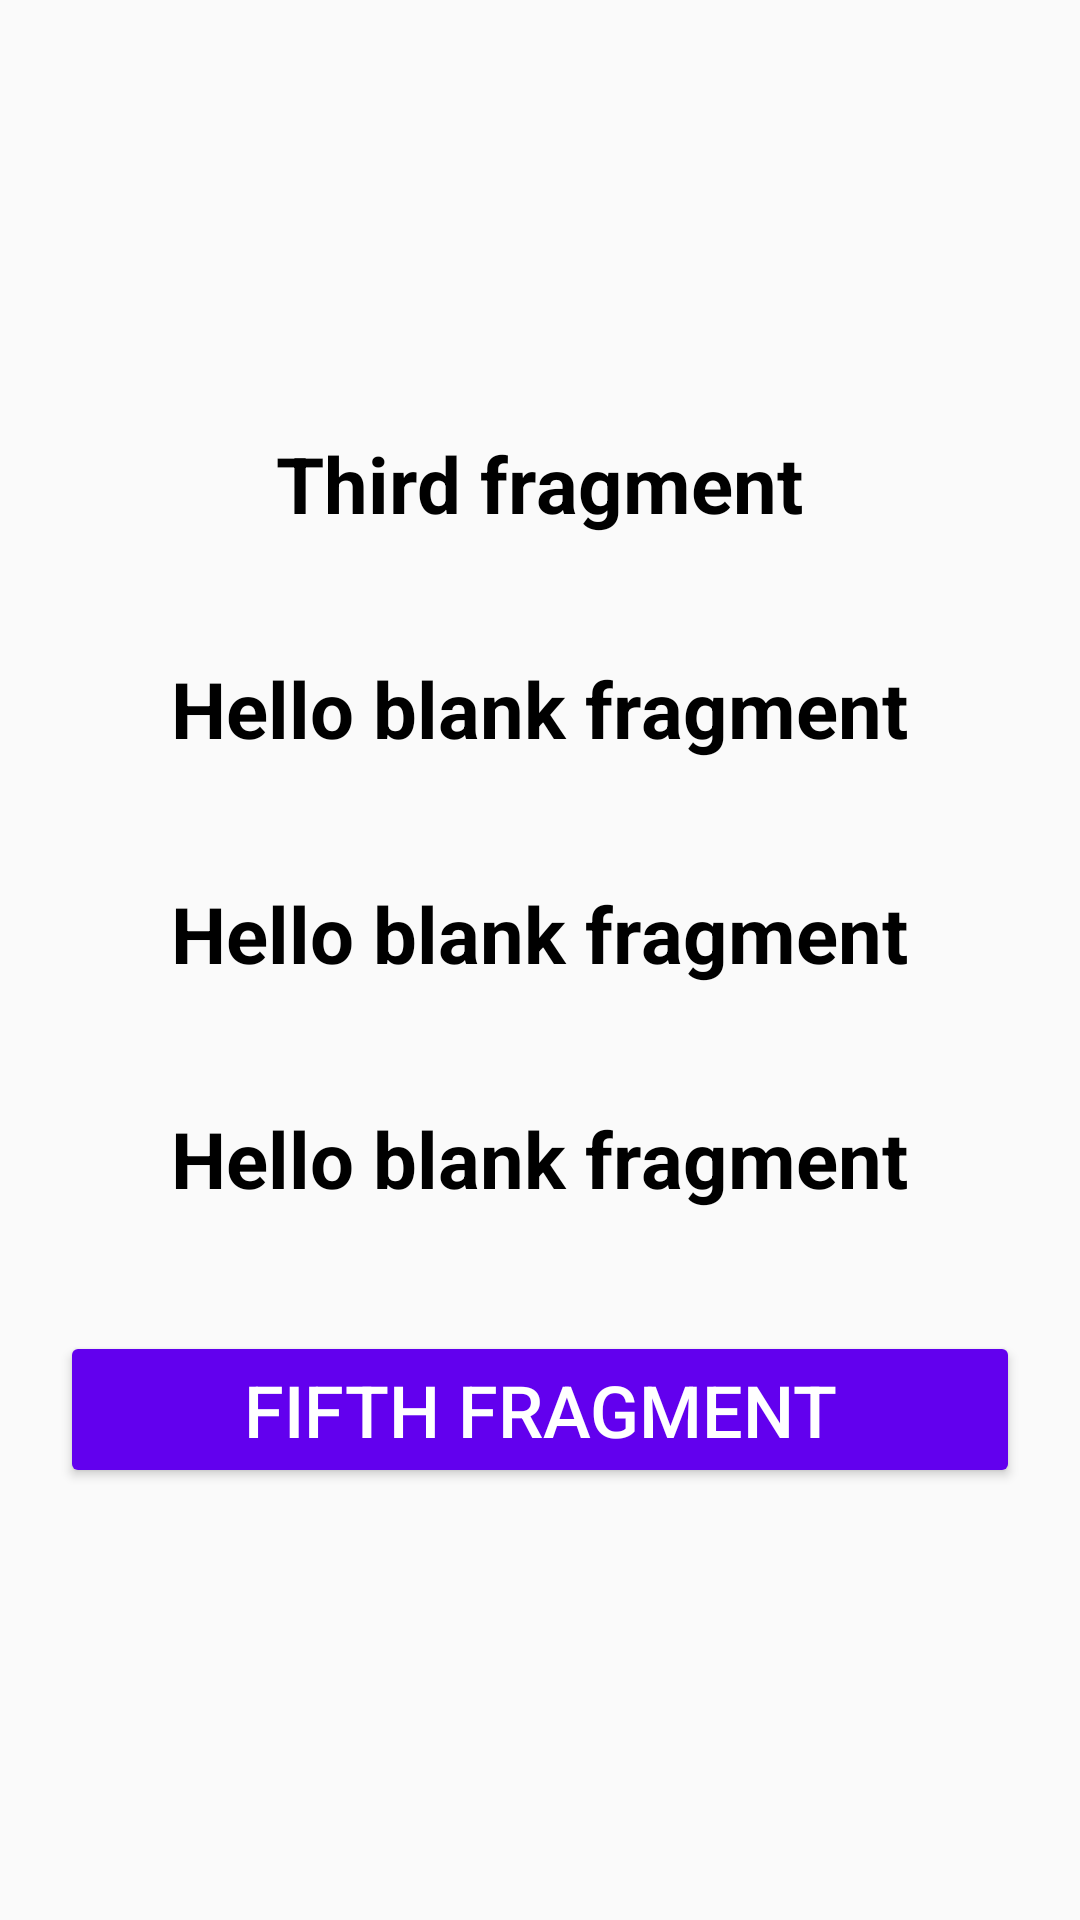

Here is an Android app screen rendered from its layout file. Give the layout XML and the strings, colors and styles it references.
<!-- AndroidManifest.xml: application theme Theme.HomeWork32 -->
<!-- res/layout/fragment_third.xml -->
<?xml version="1.0" encoding="utf-8"?>
<LinearLayout xmlns:android="http://schemas.android.com/apk/res/android"
    xmlns:tools="http://schemas.android.com/tools"
    android:layout_width="match_parent"
    android:layout_height="match_parent"
    android:orientation="vertical"
    android:gravity="center"
    tools:context=".FourthFragment">

    <TextView
        android:id="@+id/third_fragment_text"
        style="@style/text_style"
        android:text="@string/third_fragment_text"/>


    <TextView
        android:id="@+id/first_text"
        style="@style/text_style"
        android:text="@string/hello_blank_fragment" />

    <TextView
        android:id="@+id/second_text"
        style="@style/text_style"
        android:text="@string/hello_blank_fragment" />

    <TextView
        android:id="@+id/third_text"
        style="@style/text_style"
        android:text="@string/hello_blank_fragment" />

    <Button
        android:id="@+id/button5"
        style="@style/button_style"
        android:text="@string/fifth_fragment" />

</LinearLayout>
<!-- resources referenced by this layout -->
<resources>
  <string name="fifth_fragment">FIFTH FRAGMENT</string>
  <string name="hello_blank_fragment">Hello blank fragment</string>
  <string name="third_fragment_text">Third fragment</string>
  <style name="button_style">
          <item name="android:textSize">24sp</item>
          <item name="android:textColor">@color/white</item>
          <item name="android:layout_width">match_parent</item>
          <item name="android:layout_height">wrap_content</item>
          <item name="android:layout_margin">20dp</item>
          <item name="backgroundTint">@color/purple_500</item>
      </style>
  <style name="text_style">
          <item name="android:textColor">@color/black</item>
          <item name="android:textSize">26sp</item>
          <item name="android:textStyle">bold</item>
          <item name="android:layout_width">wrap_content</item>
          <item name="android:layout_height">wrap_content</item>
          <item name="android:layout_margin">20dp</item>
      </style>
  <style name="Theme.HomeWork32" parent="Theme.AppCompat.Light.DarkActionBar">
          
          <item name="colorPrimary">@color/purple_500</item>
          <item name="colorPrimaryDark">@color/purple_700</item>
          <item name="colorAccent">@color/teal_200</item>
          
      </style>
  <!-- not gathered from this repository: default colours our renderer supplied (Android Studio template values) -->
  <color name="purple_500">#FF6200EE</color>
  <color name="purple_700">#FF3700B3</color>
  <color name="teal_200">#FF03DAC5</color>
  <color name="black">#FF000000</color>
  <color name="white">#FFFFFFFF</color>
</resources>
